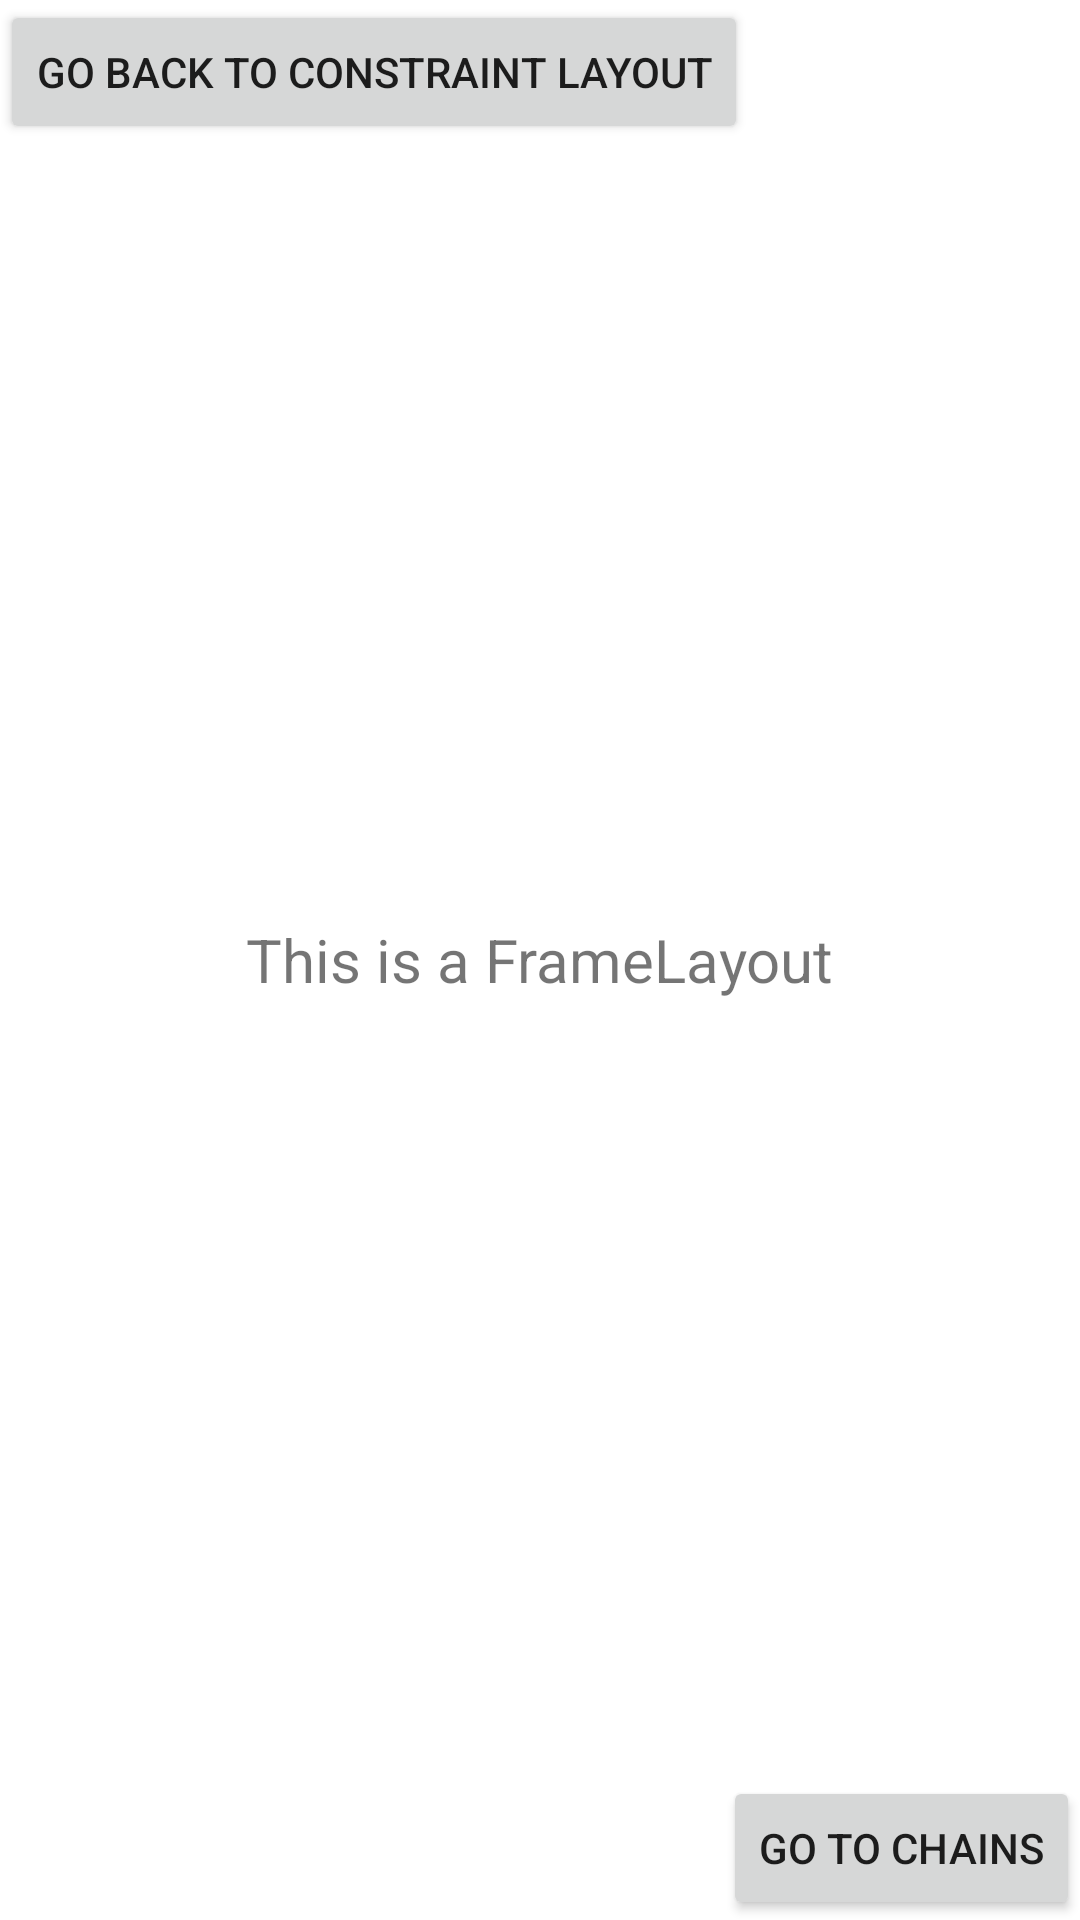

The Android layout XML behind this screen, and the referenced resources:
<!-- AndroidManifest.xml: application theme Theme.Layout_Navigation -->
<!-- res/layout/activity_frame_layout.xml -->
<?xml version="1.0" encoding="utf-8"?>
<FrameLayout
    xmlns:android="http://schemas.android.com/apk/res/android"
    android:layout_width="match_parent"
    android:layout_height="match_parent">

    
    <TextView
        android:layout_width="wrap_content"
        android:layout_height="wrap_content"
        android:text="This is a FrameLayout"
        android:layout_gravity="center"
        android:textSize="20sp"/>

    
    <Button
        android:id="@+id/btn1"
        android:layout_width="wrap_content"
        android:layout_height="wrap_content"
        android:text="Go back to constraint layout"
        android:layout_gravity="top|left"/>

    
    <Button
        android:id="@+id/btn2"
        android:layout_width="wrap_content"
        android:layout_height="wrap_content"
        android:text="Go to Chains"
        android:layout_gravity="bottom|right"/>
</FrameLayout>
<!-- resources referenced by this layout -->
<resources>
  <style name="Theme.Layout_Navigation" parent="Theme.MaterialComponents.DayNight.DarkActionBar">
          
          <item name="colorPrimary">@color/purple_500</item>
          <item name="colorPrimaryVariant">@color/purple_700</item>
          <item name="colorOnPrimary">@color/white</item>
          
          <item name="colorSecondary">@color/teal_200</item>
          <item name="colorSecondaryVariant">@color/teal_700</item>
          <item name="colorOnSecondary">@color/black</item>
          
          <item name="android:statusBarColor" tools:targetApi="l">?attr/colorPrimaryVariant</item>
          
      </style>
  <!-- not gathered from this repository: default colours our renderer supplied (Android Studio template values) -->
  <color name="purple_500">#FF6200EE</color>
  <color name="purple_700">#FF3700B3</color>
  <color name="teal_200">#FF03DAC5</color>
  <color name="teal_700">#FF018786</color>
  <color name="black">#FF000000</color>
  <color name="white">#FFFFFFFF</color>
</resources>
